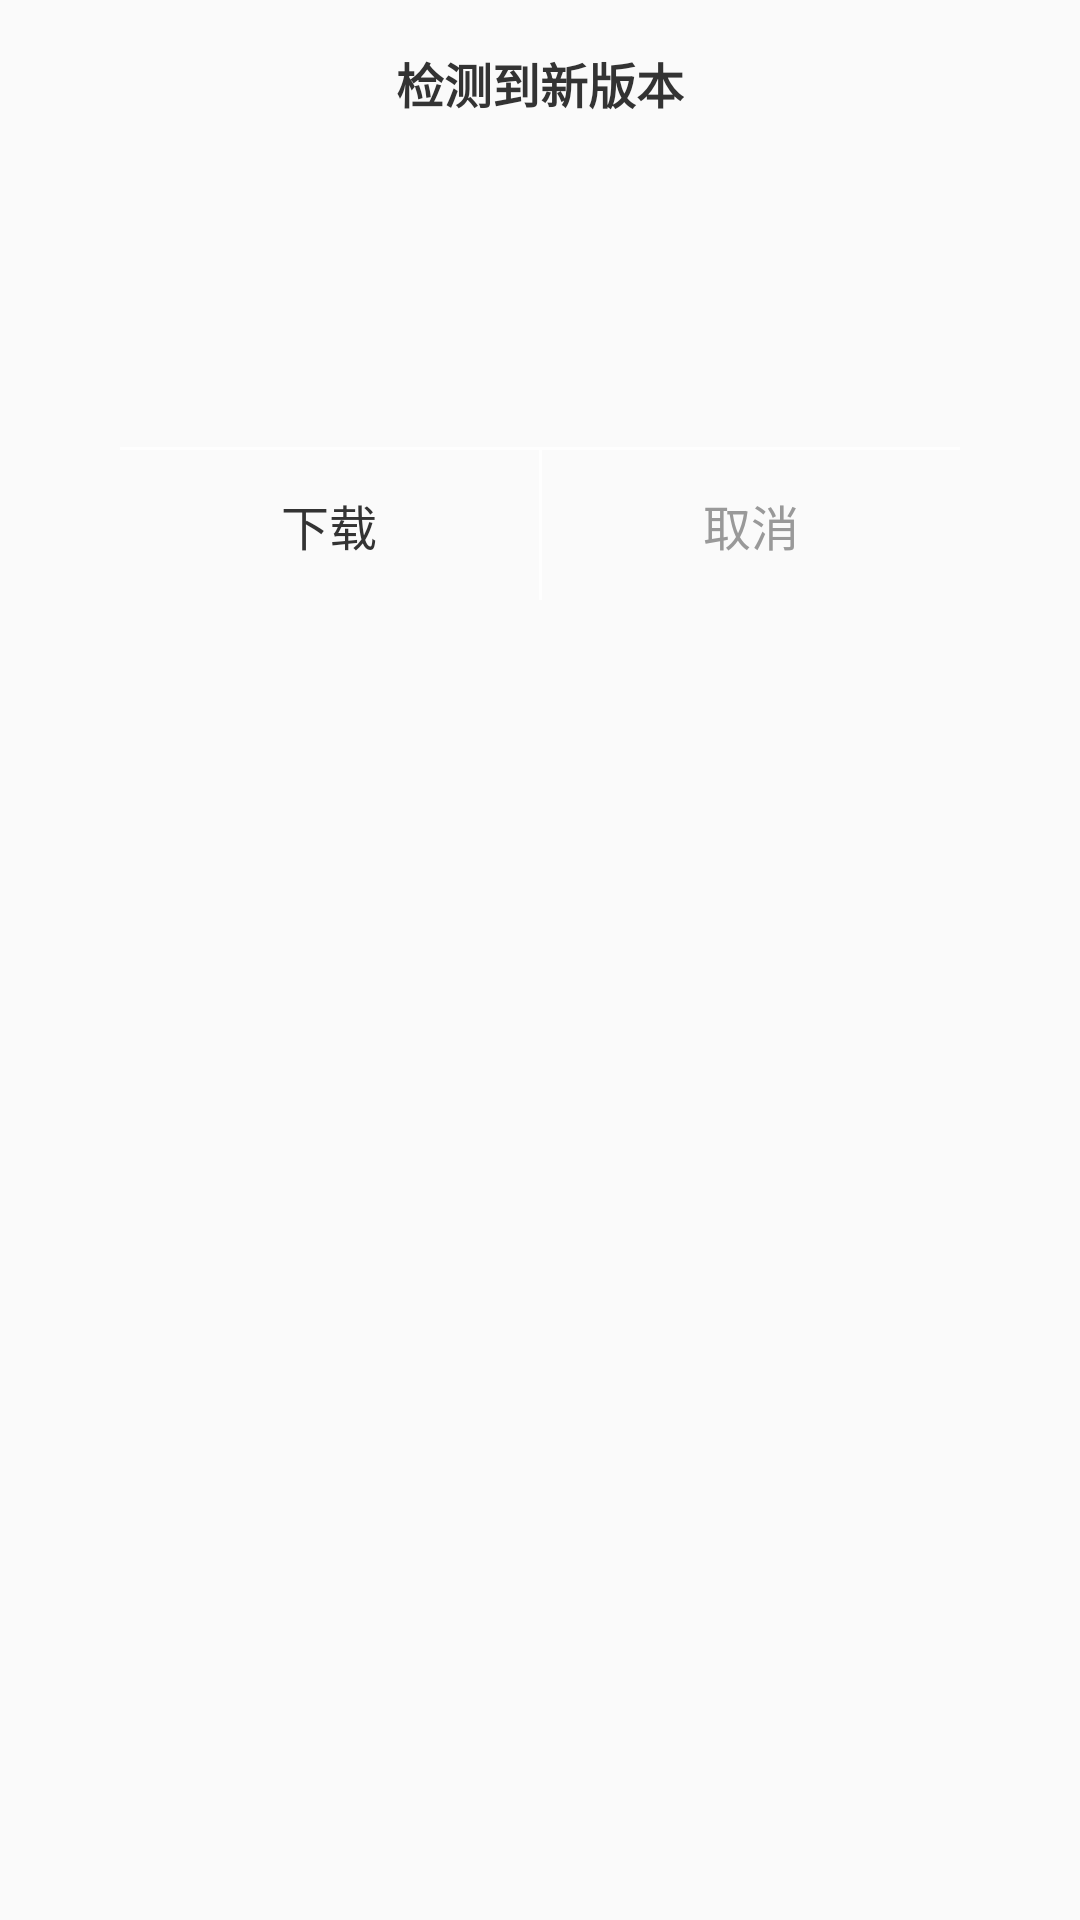

Write the Android layout XML for this screen, with the resource values it uses.
<!-- AndroidManifest.xml: application theme AppThemeLight_NoActionBar -->
<!-- res/layout/custom_download_dialog.xml -->
<?xml version="1.0" encoding="utf-8"?>
<FrameLayout xmlns:android="http://schemas.android.com/apk/res/android"
    xmlns:app="http://schemas.android.com/apk/res-auto"
    xmlns:tools="http://schemas.android.com/tools"
    android:layout_width="match_parent"
    android:layout_height="match_parent">

    <androidx.constraintlayout.widget.ConstraintLayout
        android:layout_width="match_parent"
        android:layout_height="200dp"
        android:layout_marginStart="40dp"
        android:layout_marginEnd="40dp"
        android:background="@drawable/radius_4_bg_ffffff">

        <TextView
            android:id="@+id/textView"
            android:layout_width="wrap_content"
            android:layout_height="wrap_content"
            android:text="检测到新版本"
            android:textStyle="bold"
            android:paddingStart="16dp"
            android:paddingEnd="16dp"
            android:textColor="#333333"
            android:textSize="16sp"
            android:layout_marginTop="16dp"
            app:layout_constraintTop_toTopOf="parent"
            app:layout_constraintEnd_toEndOf="parent"
            app:layout_constraintStart_toStartOf="parent" />

        <TextView
            android:id="@+id/content"
            android:layout_width="wrap_content"
            android:layout_height="wrap_content"
            tools:text="测俺们仨上课，堪萨斯梦想啊几次阿森纳是你擦是从哪说你擦拭就能擦就是从你家啊就那时大家按时缴纳说"
            android:textColor="#333333"
            android:textSize="14sp"
            android:paddingStart="16dp"
            android:paddingEnd="16dp"
            android:layout_marginTop="24dp"
            app:layout_constraintEnd_toEndOf="parent"
            app:layout_constraintStart_toStartOf="parent"
            app:layout_constraintTop_toBottomOf="@+id/textView" />

        <View
            android:id="@+id/line"
            android:layout_width="match_parent"
            android:layout_height="1dp"
            android:background="#fefefe"
            app:layout_constraintBottom_toTopOf="@+id/bottomLayout" />
        <LinearLayout
            android:id="@+id/bottomLayout"
            android:layout_width="match_parent"
            android:layout_height="50dp"
            android:orientation="horizontal"
            app:layout_constraintBottom_toBottomOf="parent"
            app:layout_constraintEnd_toEndOf="parent"
            app:layout_constraintStart_toStartOf="parent"
            tools:ignore="MissingConstraints">
            <TextView
                android:id="@+id/down"
                android:layout_width="match_parent"
                android:layout_height="match_parent"
                android:text="下载"
                android:layout_gravity="center"
                android:gravity="center"
                android:textColor="#333333"
                android:layout_weight="1"
                android:textSize="16sp"/>

            <View
                android:layout_width="1dp"
                android:layout_height="match_parent"
                android:background="#fefefe" />
            <TextView
                android:id="@+id/cancel"
                android:layout_width="match_parent"
                android:layout_height="match_parent"
                android:text="取消"
                android:layout_weight="1"
                android:layout_gravity="center"
                android:gravity="center"
                android:textColor="#999999"
                android:textSize="16sp"
                app:layout_constraintBottom_toBottomOf="parent"
                app:layout_constraintEnd_toEndOf="parent"
                app:layout_constraintStart_toStartOf="parent"/>
        </LinearLayout>

    </androidx.constraintlayout.widget.ConstraintLayout>
</FrameLayout>
<!-- resources referenced by this layout -->
<resources>
  <style name="AppThemeLight_NoActionBar" parent="AppThemeLight">
          <item name="windowActionBar">false</item>
          <item name="windowNoTitle">true</item>
      </style>
  <style name="AppThemeLight" parent="Theme.AppCompat.DayNight.DarkActionBar">
          <item name="colorPrimary">@color/colorPrimary</item>
          <item name="colorPrimaryDark">@color/colorPrimaryDark</item>
          <item name="colorAccent">@color/colorAccent</item>
          <item name="colorMainBg">@color/colorBg</item>
          <item name="colorMainText">@color/colorText</item>
      </style>
  <!-- not gathered from this repository: default colours our renderer supplied (Android Studio template values) -->
  <color name="colorPrimary">#FF6200EE</color>
  <color name="colorPrimaryDark">#FF3700B3</color>
  <color name="colorAccent">#FF03DAC5</color>
</resources>
